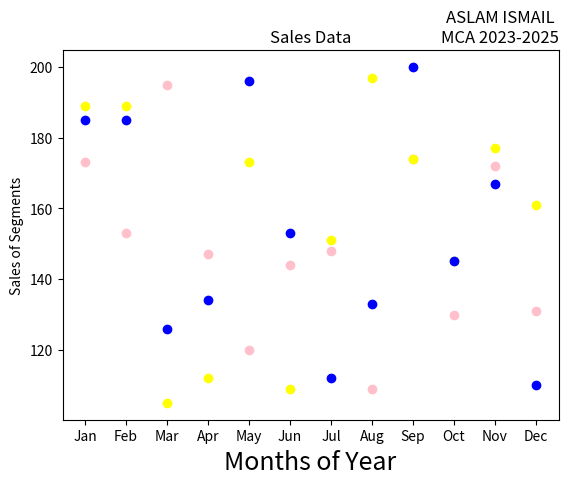

Reproduce this figure in Python.
import matplotlib.pyplot as plt
import numpy as np
month =np.array(['Jan','Feb','Mar','Apr','May','Jun','Jul','Aug','Sep','Oct','Nov','Dec'])
AS = np.array([173,153,195,147,120,144,148,109,174,130,172,131])
LS = np.array([189,189,105,112,173,109,151,197,174,145,177,161])
SLS = np.array([185,185,126,134,196,153,112,133,200,145,167,110])
plt.xlabel('Months of Year', fontsize=18)
plt.ylabel('Sales of Segments')
plt.title('Sales Data')
plt.title('ASLAM ISMAIL \nMCA 2023-2025', loc='right')
plt.scatter(month,AS, label='Affordable Segment', color='pink')
plt.scatter(month,LS, label='Luxury Segment', color='yellow')
plt.scatter(month,SLS, label='Super Luxury Segment', color='blue')
plt.show()